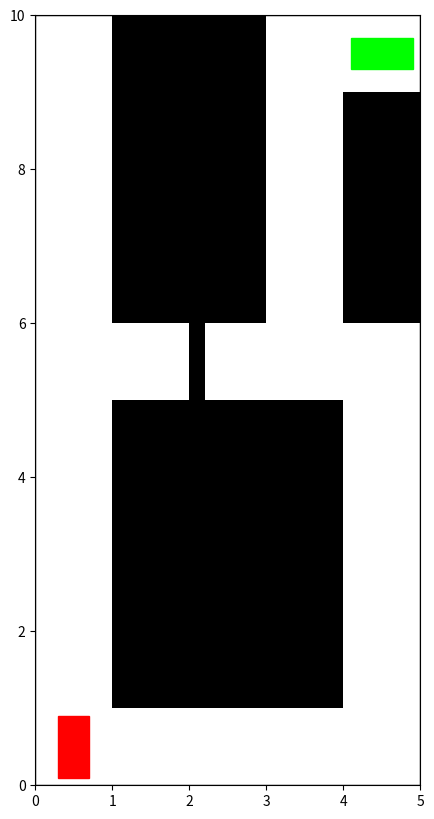

Recreate this plot in Python. (Note: this script raises an exception after producing the figure.)
import matplotlib.pyplot as plt
from matplotlib.patches import Rectangle
from matplotlib.transforms import Affine2D


def plot_robot_in_position(ax, position, robot_size, color="blue", fill=False):
    ax.add_patch(
        Rectangle(
            (position[0] - robot_size[0] / 2, position[1] - robot_size[1] / 2),
            robot_size[0],
            robot_size[1],
            angle=position[2],
            rotation_point=(position[0], position[1]),
            facecolor=color,
            edgecolor=color,
            fill=fill,
        )
    )


def main():
    fig, ax = plt.subplots(figsize=(10, 10))
    map_size = (5.0, 10.0)
    ax.set_xlim(0.0, map_size[0])
    ax.set_ylim(0.0, map_size[1])
    ax.axes.set_aspect("equal")
    images_folder = "images"

    # map border

    ax.add_patch(Rectangle((0.0, 0.0), map_size[0], map_size[1], fill=False))

    # map obstacles

    ax.add_patch(Rectangle((1.0, 1.0), 3.0, 4.0, facecolor="black", fill=True))
    ax.add_patch(Rectangle((1.0, 6.0), 2.0, 4.0, facecolor="black", fill=True))
    ax.add_patch(Rectangle((4.0, 6.0), 4.0, 3.0, facecolor="black", fill=True))
    ax.add_patch(Rectangle((2.0, 5.0), 0.2, 1.0, facecolor="black", fill=True))

    # robot

    robot_size = (0.4, 0.8)
    start = (0.5, 0.5, 0.0)
    goal = (4.5, 9.5, 90.0)
    plot_robot_in_position(ax, start, robot_size, color="red", fill=True)
    plot_robot_in_position(ax, goal, robot_size, color="lime", fill=True)
    plt.savefig(f"{images_folder}/small_map.png")

    # RRTStar
    path = [
        start,
        (2.5, 0.52, 5.0),
        (4.33, 0.57, 12.0),
        (4.5, 3.1, 23.0),
        (4.35, 5.2, 43.0),
        (3.54, 5.85, 59.0),
        (3.5, 9.0, 77.0),
        (3.67, 9.45, 90.0),
        goal,
    ]

    # path states

    for position in path:
        plot_robot_in_position(ax, position, robot_size)

    x = [pos[0] for pos in path]
    y = [pos[1] for pos in path]
    ax.plot(x, y, marker=".")
    plt.savefig(f"{images_folder}/rrt_star_small_map.png")

    plt.show()


if __name__ == "__main__":
    main()
